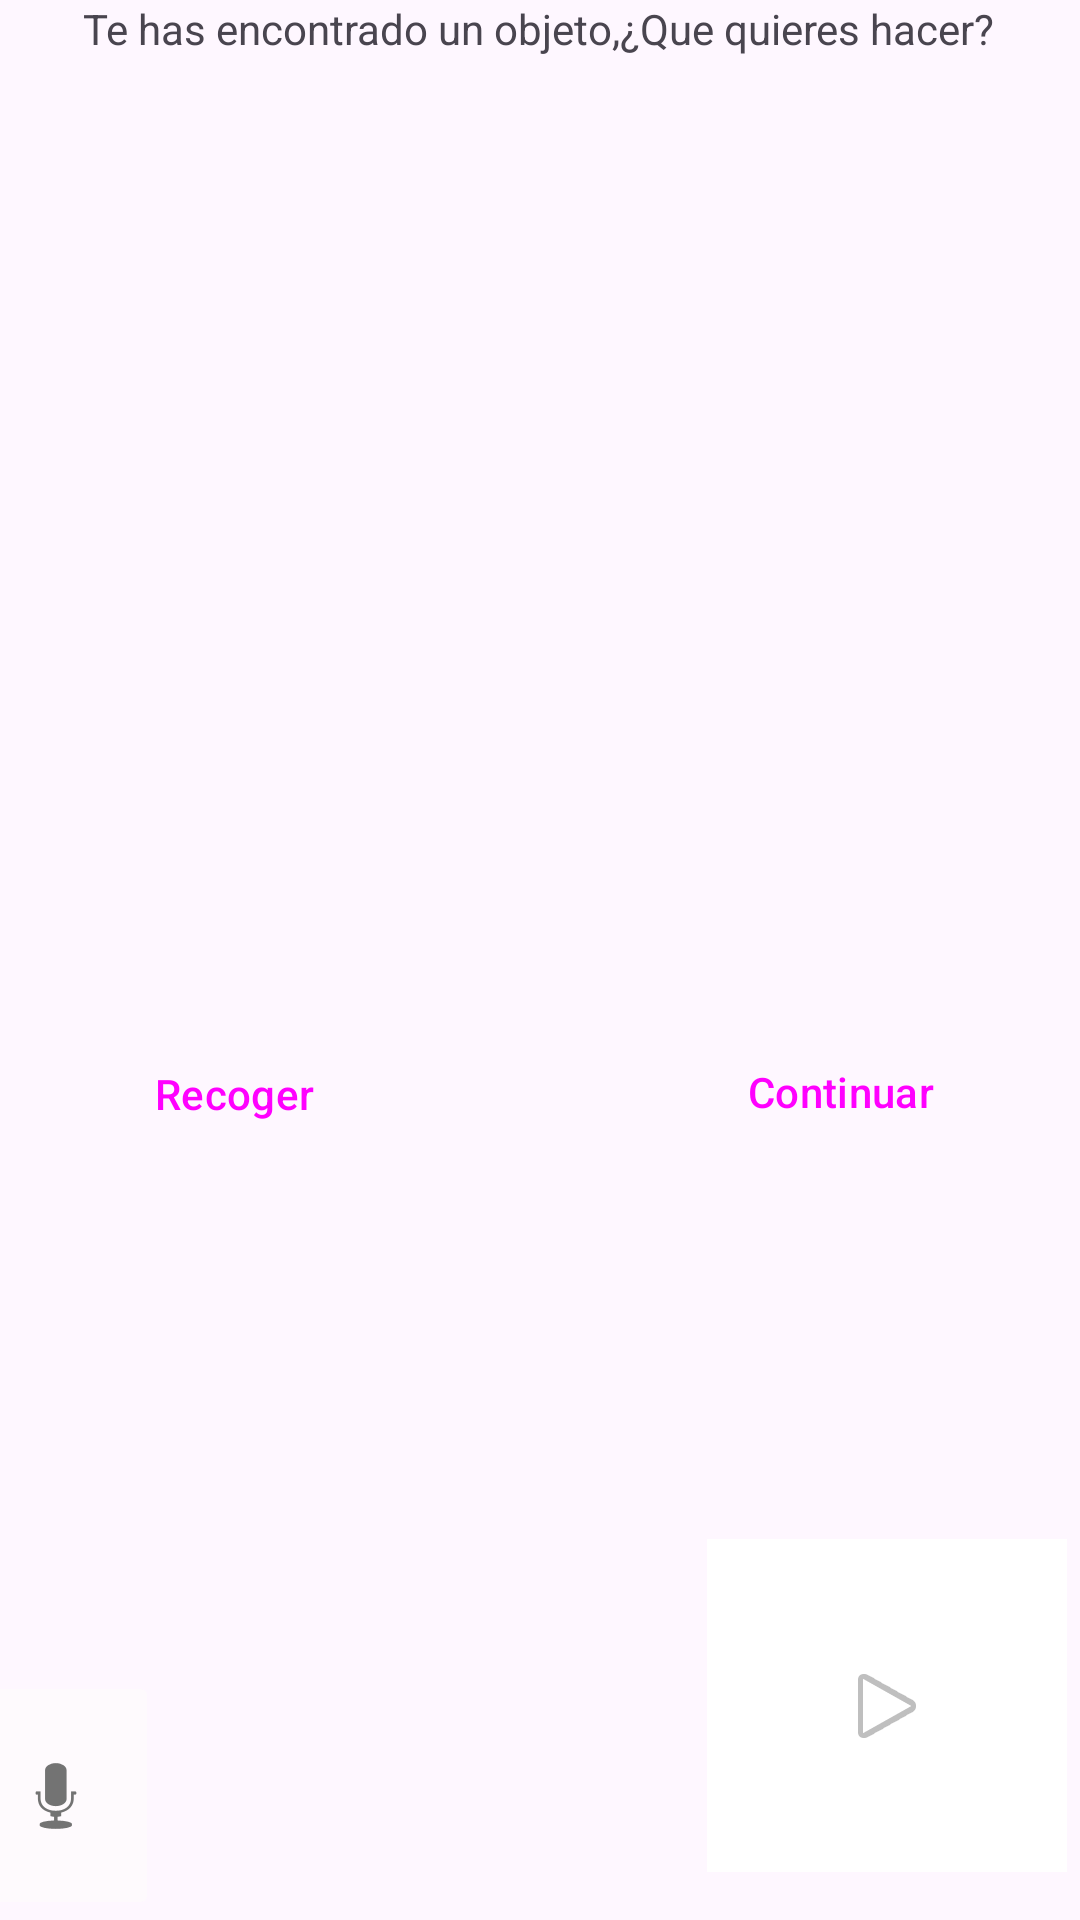

Write the Android layout XML for this screen, with the resource values it uses.
<!-- AndroidManifest.xml: application theme Theme.ProyectoPersonaje -->
<!-- res/layout/activity_objeto.xml -->
<?xml version="1.0" encoding="utf-8"?>
<androidx.constraintlayout.widget.ConstraintLayout xmlns:android="http://schemas.android.com/apk/res/android"
    xmlns:app="http://schemas.android.com/apk/res-auto"
    xmlns:tools="http://schemas.android.com/tools"
    android:layout_width="match_parent"
    android:layout_height="match_parent"
    tools:context=".Objeto">

    <ImageButton
        android:id="@+id/btnMusica"
        style="@android:style/Widget.DeviceDefault.ImageButton"
        android:layout_width="120dp"
        android:layout_height="111dp"

        android:layout_marginStart="252dp"
        android:layout_marginEnd="21dp"
        android:layout_marginBottom="16dp"
        android:background="#FFFFFF"
        app:layout_constraintBottom_toBottomOf="parent"
        app:layout_constraintEnd_toEndOf="parent"
        app:layout_constraintStart_toStartOf="parent"
        app:srcCompat="@android:drawable/ic_media_play" />

    <ImageButton
        android:id="@+id/btnLeerTexto"
        android:layout_width="69dp"
        android:layout_height="83dp"
        android:layout_marginEnd="324dp"
        android:backgroundTint="#FEFAFD"
        app:layout_constraintBottom_toBottomOf="parent"
        app:layout_constraintEnd_toEndOf="parent"
        app:layout_constraintStart_toStartOf="parent"
        app:srcCompat="@android:drawable/ic_btn_speak_now" />

    <Button
        android:id="@+id/recoger"
        style="@style/Widget.Material3.ExtendedFloatingActionButton.Icon.Surface"
        android:layout_width="117dp"
        android:layout_height="53dp"
        android:layout_marginStart="68dp"
        android:layout_marginTop="55dp"
        android:layout_marginEnd="41dp"
        android:layout_marginBottom="249dp"
        android:text="Recoger"
        app:layout_constraintBottom_toBottomOf="parent"
        app:layout_constraintEnd_toStartOf="@+id/continuar"
        app:layout_constraintStart_toStartOf="parent"
        app:layout_constraintTop_toBottomOf="@+id/imageView"
        app:layout_constraintVertical_bias="1.0" />

    <Button
        android:id="@+id/continuar"
        style="@style/Widget.Material3.ExtendedFloatingActionButton.Icon.Surface"
        android:layout_width="123dp"
        android:layout_height="50dp"
        android:layout_marginStart="41dp"
        android:layout_marginTop="55dp"
        android:layout_marginEnd="63dp"
        android:layout_marginBottom="251dp"
        android:text="Continuar"
        app:layout_constraintBottom_toBottomOf="parent"
        app:layout_constraintEnd_toEndOf="parent"
        app:layout_constraintHorizontal_bias="1.0"
        app:layout_constraintStart_toEndOf="@+id/recoger"
        app:layout_constraintTop_toBottomOf="@+id/imageView"
        app:layout_constraintVertical_bias="1.0" />

    <ImageView
        android:id="@+id/objeto"
        android:layout_width="352dp"
        android:layout_height="306dp"
        android:layout_marginStart="20dp"
        android:layout_marginTop="16dp"
        android:layout_marginEnd="20dp"
        android:layout_marginBottom="352dp"
        app:layout_constraintBottom_toBottomOf="parent"
        app:layout_constraintEnd_toEndOf="parent"
        app:layout_constraintHorizontal_bias="0.473"
        app:layout_constraintStart_toStartOf="parent"
        app:layout_constraintTop_toTopOf="parent"
        app:layout_constraintVertical_bias="0.192"
        app:srcCompat="@drawable/objeto" />

    <TextView
        android:id="@+id/textView4"
        android:layout_width="wrap_content"
        android:layout_height="wrap_content"
        android:layout_marginStart="52dp"
        android:layout_marginTop="46dp"
        android:layout_marginEnd="53dp"
        android:text="Te has encontrado un objeto,¿Que quieres hacer?"
        app:layout_constraintEnd_toEndOf="parent"
        app:layout_constraintStart_toStartOf="parent"
        app:layout_constraintTop_toBottomOf="@+id/imageView" />


</androidx.constraintlayout.widget.ConstraintLayout>
<!-- resources referenced by this layout -->
<resources>
  <style name="Theme.ProyectoPersonaje" parent="Base.Theme.ProyectoPersonaje" />
  <style name="Base.Theme.ProyectoPersonaje" parent="Theme.Material3.DayNight.NoActionBar">
          
          
      </style>
</resources>
